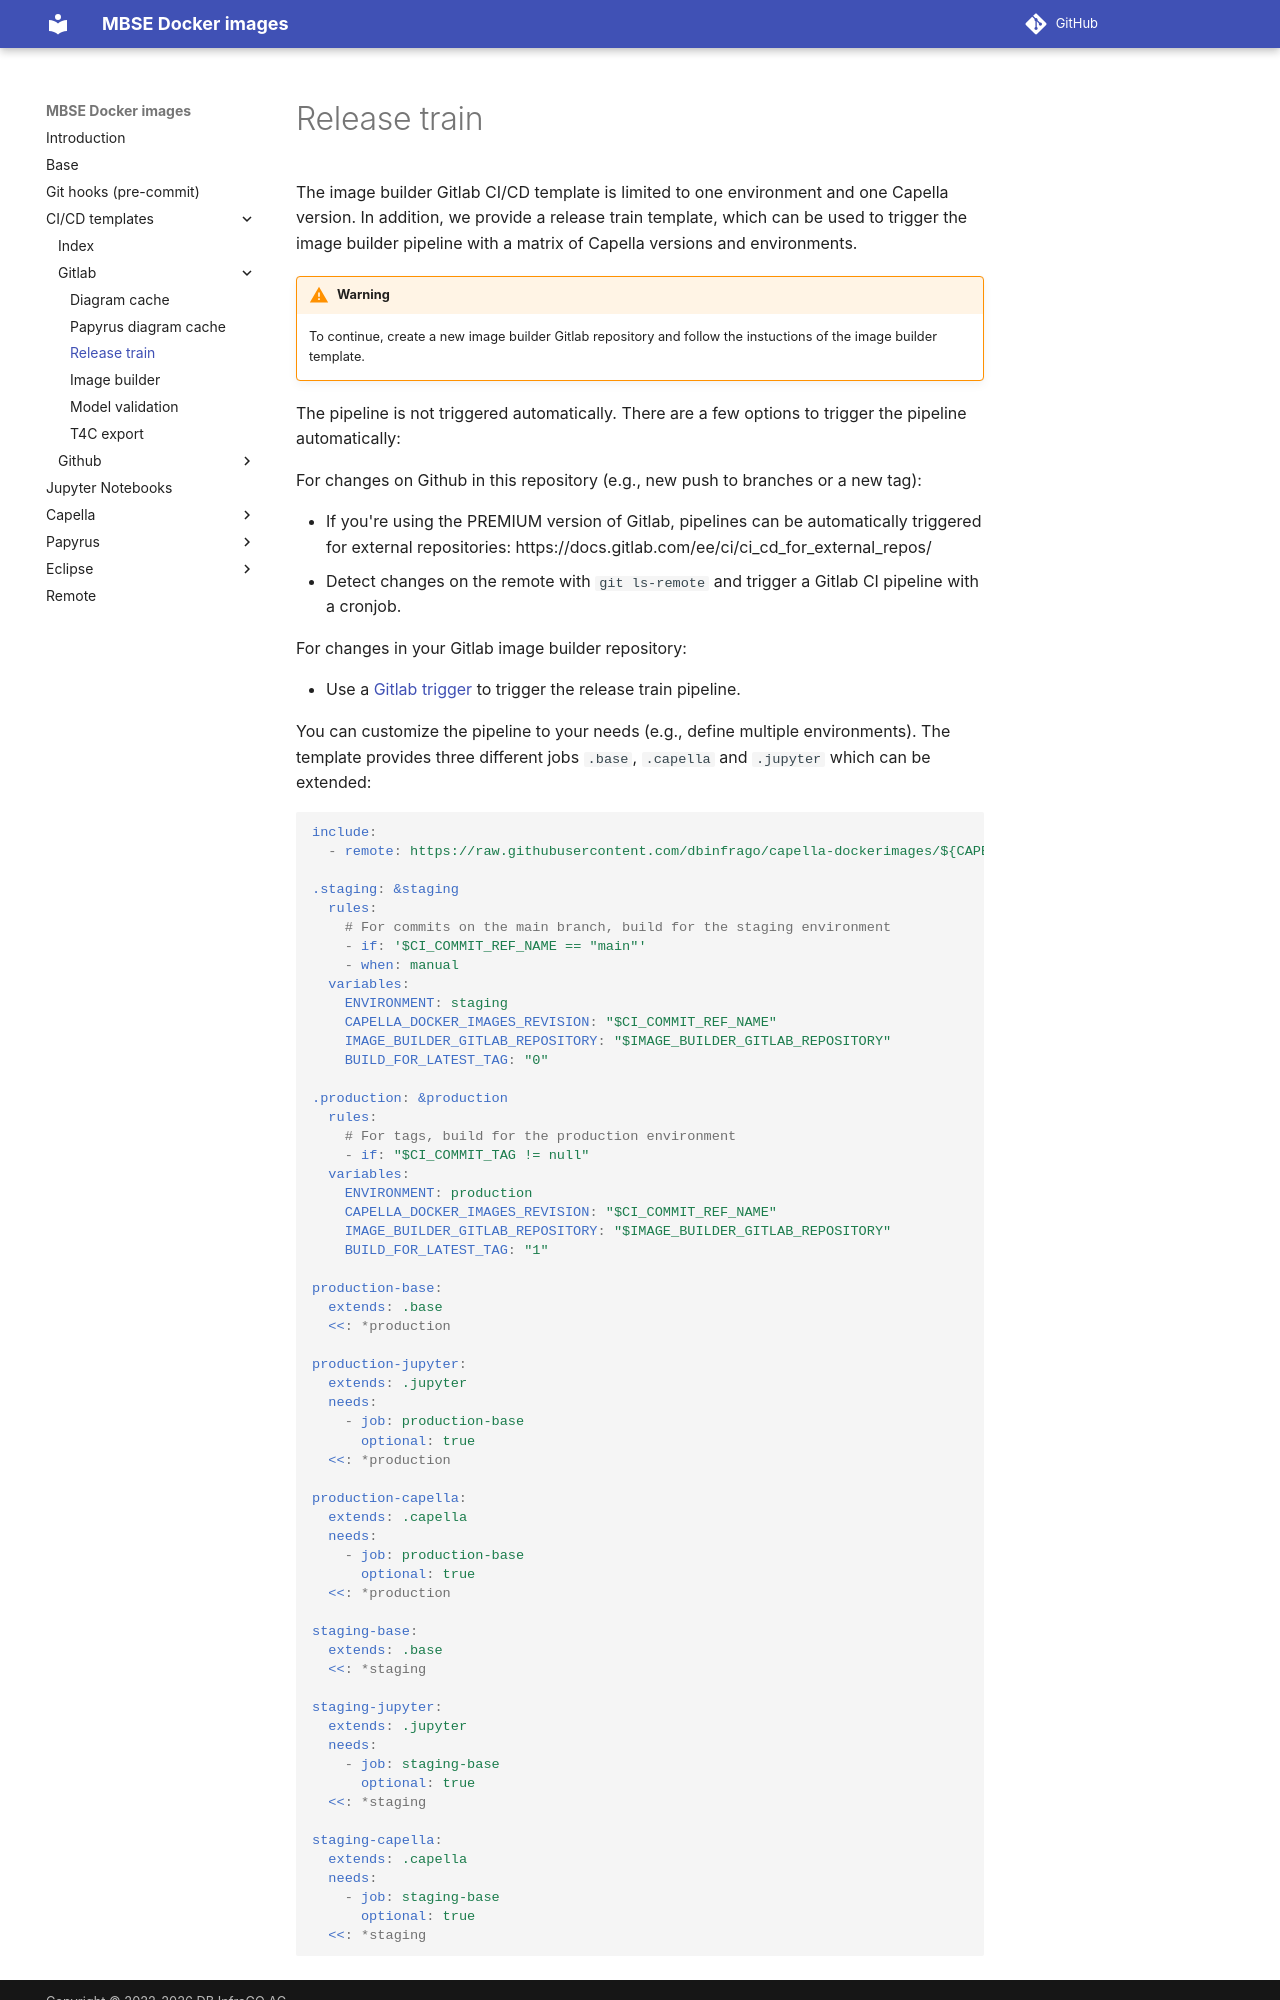

repository: dbinfrago/capella-dockerimages · page: ci-templates/gitlab/release-train/index.html · generator: mkdocs

<!--
 ~ SPDX-FileCopyrightText: Copyright DB InfraGO AG and contributors
 ~ SPDX-License-Identifier: Apache-2.0
 -->

# Release train

The image builder Gitlab CI/CD template is limited to one environment and one
Capella version. In addition, we provide a release train template, which can be
used to trigger the image builder pipeline with a matrix of Capella versions
and environments.

<!-- prettier-ignore -->
!!! warning
    To continue, create a new image builder Gitlab repository and follow the instuctions of the image builder template.

The pipeline is not triggered automatically. There are a few options to trigger
the pipeline automatically:

For changes on Github in this repository (e.g., new push to branches or a new
tag):

- If you're using the PREMIUM version of Gitlab, pipelines can be automatically
  triggered for external repositories:
  https://docs.gitlab.com/ee/ci/ci_cd_for_external_repos/
- Detect changes on the remote with `git ls-remote` and trigger a Gitlab CI
  pipeline with a cronjob.

For changes in your Gitlab image builder repository:

- Use a [Gitlab trigger](https://docs.gitlab.com/ee/ci/yaml/#trigger) to
  trigger the release train pipeline.

You can customize the pipeline to your needs (e.g., define multiple
environments). The template provides three different jobs `.base`, `.capella`
and `.jupyter` which can be extended:

```yaml
include:
  - remote: https://raw.githubusercontent.com/dbinfrago/capella-dockerimages/${CAPELLA_DOCKER_IMAGES_REVISION}/ci-templates/gitlab/release-train.yml"

.staging: &staging
  rules:
    # For commits on the main branch, build for the staging environment
    - if: '$CI_COMMIT_REF_NAME == "main"'
    - when: manual
  variables:
    ENVIRONMENT: staging
    CAPELLA_DOCKER_IMAGES_REVISION: "$CI_COMMIT_REF_NAME"
    IMAGE_BUILDER_GITLAB_REPOSITORY: "$IMAGE_BUILDER_GITLAB_REPOSITORY"
    BUILD_FOR_LATEST_TAG: "0"

.production: &production
  rules:
    # For tags, build for the production environment
    - if: "$CI_COMMIT_TAG != null"
  variables:
    ENVIRONMENT: production
    CAPELLA_DOCKER_IMAGES_REVISION: "$CI_COMMIT_REF_NAME"
    IMAGE_BUILDER_GITLAB_REPOSITORY: "$IMAGE_BUILDER_GITLAB_REPOSITORY"
    BUILD_FOR_LATEST_TAG: "1"

production-base:
  extends: .base
  <<: *production

production-jupyter:
  extends: .jupyter
  needs:
    - job: production-base
      optional: true
  <<: *production

production-capella:
  extends: .capella
  needs:
    - job: production-base
      optional: true
  <<: *production

staging-base:
  extends: .base
  <<: *staging

staging-jupyter:
  extends: .jupyter
  needs:
    - job: staging-base
      optional: true
  <<: *staging
